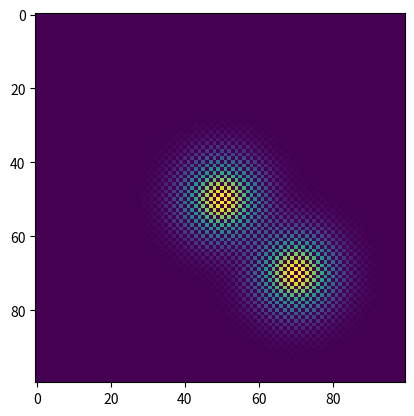

This figure's Python source:
##########################################################
#           | SYMULACJA TKANKI TŁUSZCZOWEJ |        
#                   Stworzono: 31.12.2020
#   Funkcja dyfuzji pochodzi z:
#   https://scipython.com/book/chapter-7-matplotlib/examples/the-two-dimensional-diffusion-equation/
#
##########################################################

import numpy as np
import matplotlib.pyplot as plt
import time

# Table size
w = h = 10.
# Intervals in x-, y- directions, mm
dx = dy = 0.1
# Diffusivity parameter 
D = 4.

nx, ny = int(w/dx), int(h/dy)
dx2, dy2 = dx*dx, dy*dy
dt = dx2 * dy2 / (2 * D * (dx2 + dy2))


# Starting numpy table with nothin in it
u = 0 * np.ones((nx, ny)) 


# Some sort of function to determinate starting LPS
u[50,50] = 50
u[70,70] = 50


# Diffusion function per timestep
def diffuse_in_timestep(u):
    # Propagate with forward-difference in time, central-difference in space
    u0 = u.copy()
    u[1:-1, 1:-1] = u0[1:-1, 1:-1] + D * dt * (
          (u0[2:, 1:-1] - 2*u0[1:-1, 1:-1] + u0[:-2, 1:-1])/dx2
          + (u0[1:-1, 2:] - 2*u0[1:-1, 1:-1] + u0[1:-1, :-2])/dy2 )
    return u

# Number of timesteps
nsteps = 101

for m in range(nsteps):
    u = diffuse_in_timestep(u)
    time.sleep(0.1)
    
plt.imshow(u)
plt.show()






